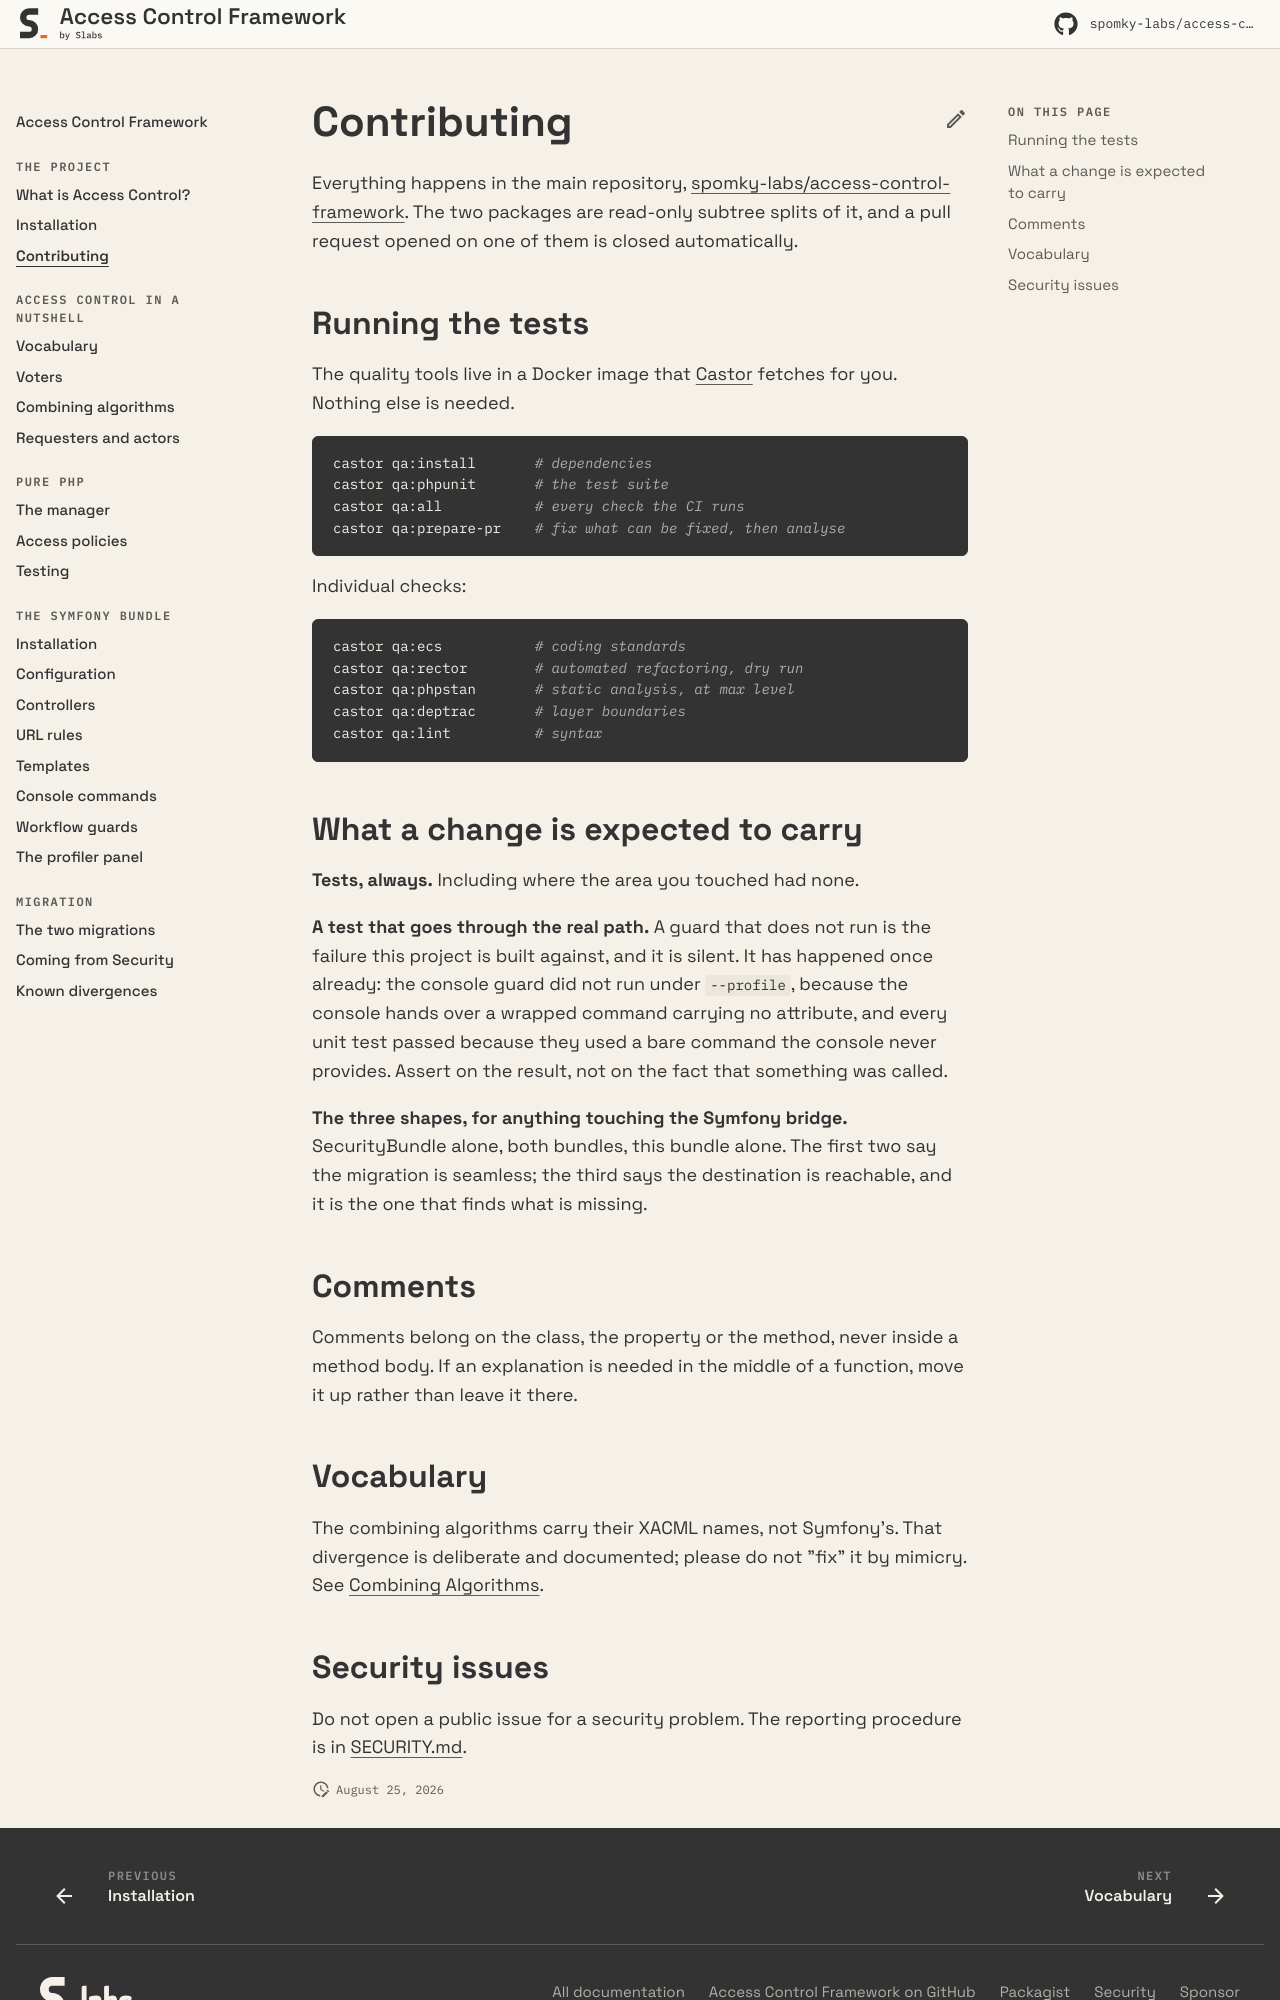

repository: Spomky-Labs/access-control-doc · page: 1.0/the-project/contributing/index.html · generator: mkdocs

# Contributing

Everything happens in the main repository, [spomky-labs/access-control-framework](https://github.com/spomky-labs/access-control-framework). The two packages are read-only subtree splits of it, and a pull request opened on one of them is closed automatically.

## Running the tests

The quality tools live in a Docker image that [Castor](https://castor.jolicode.com/) fetches for you. Nothing else is needed.

```bash
castor qa:install       # dependencies
castor qa:phpunit       # the test suite
castor qa:all           # every check the CI runs
castor qa:prepare-pr    # fix what can be fixed, then analyse
```

Individual checks:

```bash
castor qa:ecs           # coding standards
castor qa:rector        # automated refactoring, dry run
castor qa:phpstan       # static analysis, at max level
castor qa:deptrac       # layer boundaries
castor qa:lint          # syntax
```

## What a change is expected to carry

**Tests, always.** Including where the area you touched had none.

**A test that goes through the real path.** A guard that does not run is the failure this project is built against, and it is silent. It has happened once already: the console guard did not run under `--profile`, because the console hands over a wrapped command carrying no attribute, and every unit test passed because they used a bare command the console never provides. Assert on the result, not on the fact that something was called.

**The three shapes, for anything touching the Symfony bridge.** SecurityBundle alone, both bundles, this bundle alone. The first two say the migration is seamless; the third says the destination is reachable, and it is the one that finds what is missing.

## Comments

Comments belong on the class, the property or the method, never inside a method body. If an explanation is needed in the middle of a function, move it up rather than leave it there.

## Vocabulary

The combining algorithms carry their XACML names, not Symfony's. That divergence is deliberate and documented; please do not "fix" it by mimicry. See [Combining Algorithms](../access-control-in-a-nutshell/combining-algorithms.md).
